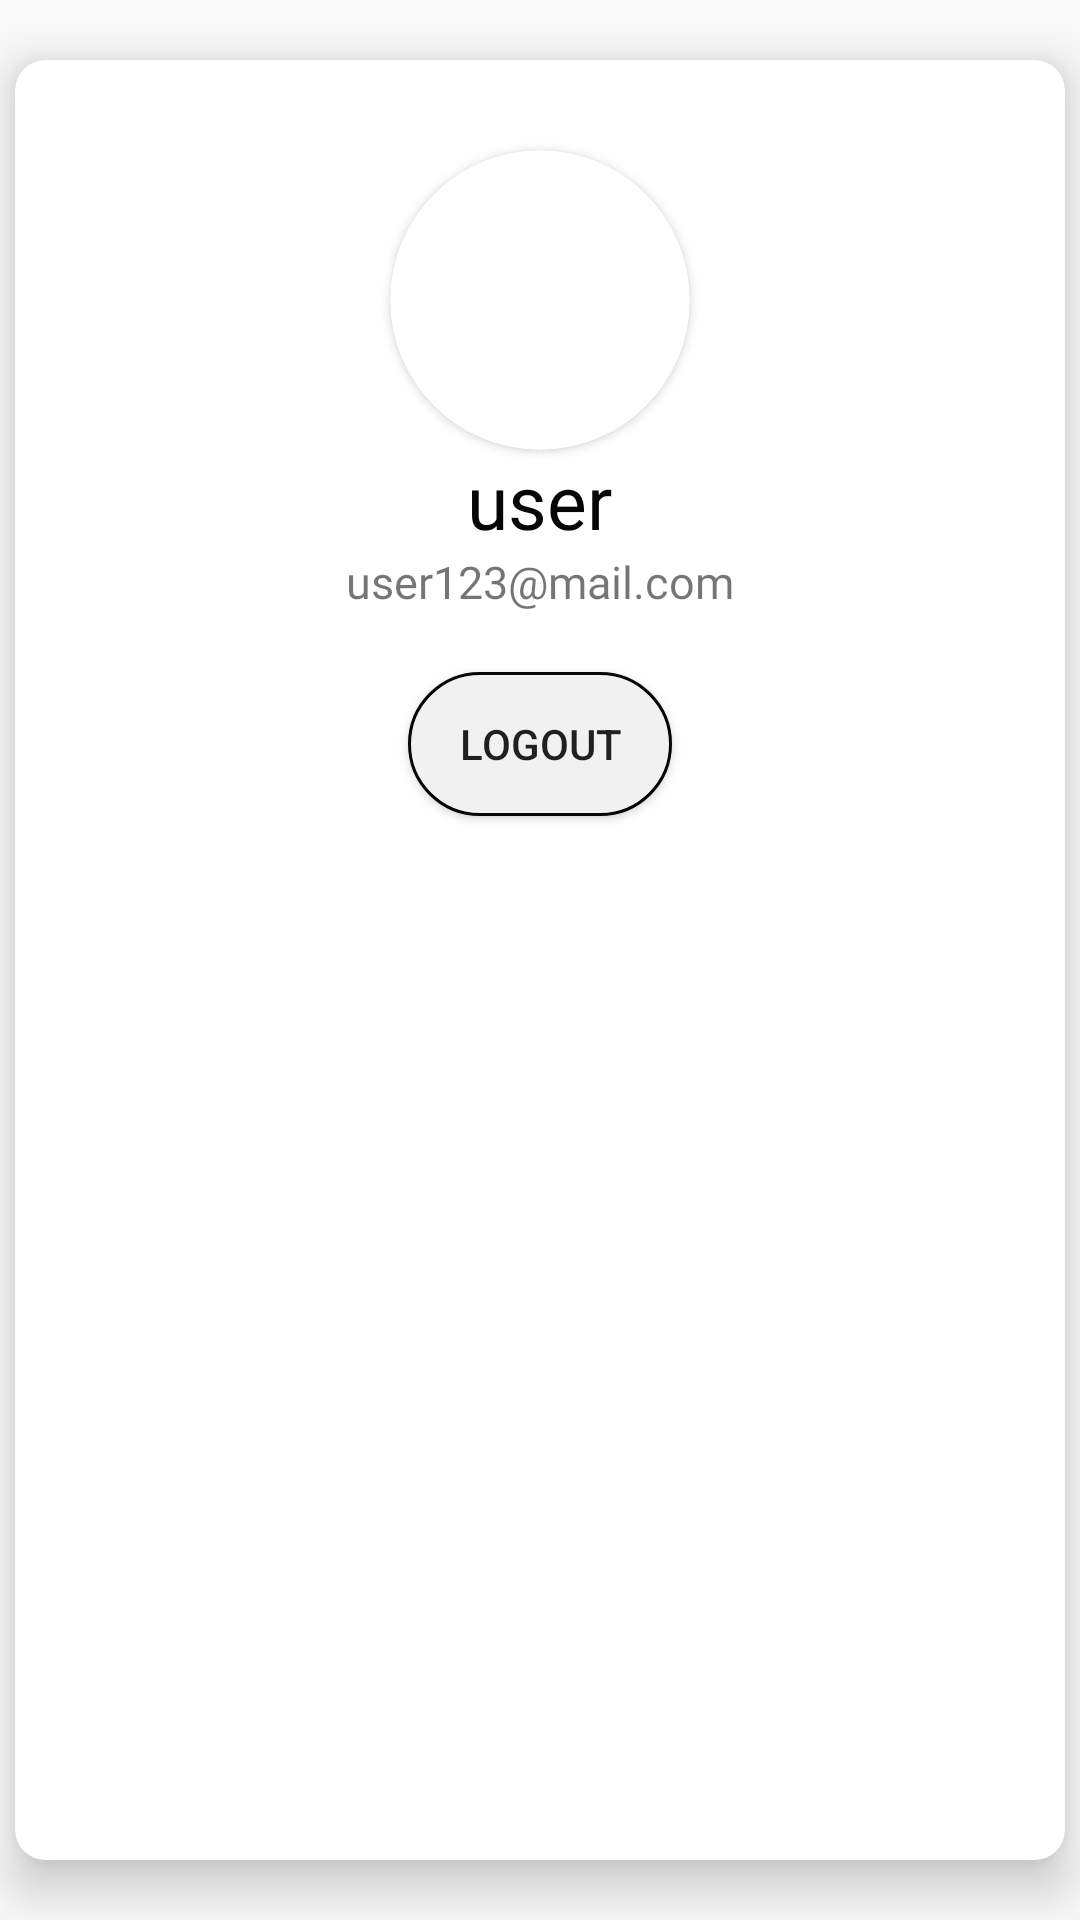

The Android layout XML behind this screen, and the referenced resources:
<!-- AndroidManifest.xml: application theme Theme.DashboardApplication -->
<!-- res/layout/fragment_menu_profile.xml -->
<?xml version="1.0" encoding="utf-8"?>
<androidx.constraintlayout.widget.ConstraintLayout xmlns:android="http://schemas.android.com/apk/res/android"
    android:layout_width="match_parent"
    android:layout_height="match_parent"
    xmlns:app="http://schemas.android.com/apk/res-auto">

    <ImageView
        android:layout_width="match_parent"
        android:layout_height="match_parent"
        android:src="@drawable/bg_math"
        android:scaleType="centerCrop"/>

    <androidx.cardview.widget.CardView
        android:id="@+id/cardViewProfile"
        android:layout_width="350dp"
        android:layout_height="600dp"
        app:cardElevation="10dp"
        app:cardCornerRadius="10dp"
        app:layout_constraintTop_toTopOf="parent"
        app:layout_constraintBottom_toBottomOf="parent"
        app:layout_constraintStart_toStartOf="parent"
        app:layout_constraintEnd_toEndOf="parent">

        <LinearLayout
            android:layout_width="match_parent"
            android:layout_height="match_parent"
            android:orientation="vertical">

            <androidx.cardview.widget.CardView
                android:layout_width="wrap_content"
                android:layout_height="wrap_content"
                app:cardCornerRadius="50dp"
                android:layout_gravity="center"
                android:layout_marginTop="30dp">

                <ImageView
                    android:layout_width="100dp"
                    android:layout_height="100dp"
                    android:src="@mipmap/ic_launcher_round"
                    android:scaleType="centerCrop"
                    />

            </androidx.cardview.widget.CardView>

            <TextView
                android:text="user"
                android:layout_width="wrap_content"
                android:layout_height="wrap_content"
                android:layout_gravity="center"
                android:gravity="center"
                android:textColor="@color/black"
                android:textSize="25sp"
                android:fontFamily="@font/poppins_medium"/>

            <TextView
                android:text="user123@mail.com"
                android:layout_width="wrap_content"
                android:layout_height="wrap_content"
                android:layout_gravity="center"
                android:gravity="center"
                android:textSize="15sp"
                android:fontFamily="@font/poppins_medium"/>

            <Button
                android:id="@+id/btnLogout"
                android:text="Logout"
                android:background="@drawable/bg_search"
                android:layout_width="wrap_content"
                android:layout_height="wrap_content"
                android:layout_gravity="center"
                android:gravity="center"
                android:layout_marginTop="20dp"/>


        </LinearLayout>

    </androidx.cardview.widget.CardView>






</androidx.constraintlayout.widget.ConstraintLayout>
<!-- resources referenced by this layout -->
<resources>
  <color name="black">#060606</color>
  <!-- drawable bg_search (drawable) -->
  <?xml version="1.0" encoding="utf-8"?>
  <shape xmlns:android="http://schemas.android.com/apk/res/android">
      <corners android:radius="30dp"/>
      <stroke android:color="@color/black" android:width="1dp"/>
      <solid android:color="@color/white"/>
  </shape>
  <style name="Theme.DashboardApplication" parent="Base.Theme.DashboardApplication" />
  <color name="white">#F1F1F1</color>
  <style name="Base.Theme.DashboardApplication" parent="Theme.AppCompat.DayNight.NoActionBar">
          
          <item name="colorPrimary">@color/black</item>
          <item name="colorSecondary">@color/white</item>
      </style>
</resources>
